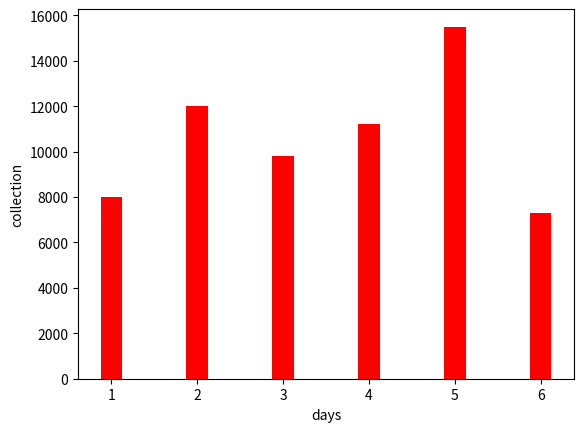

Source code (Python):
import numpy as np
import matplotlib.pyplot as plt
col = [8000,12000, 9800, 11200, 15500, 7300]
x = [1,2,3,4,5,6]
#x = np.arange(6)  #range to signify 6 days 
plt.title = ("volunteering week collection")
#plt.axis('equal')
plt.bar(x, col,  color='r', width=0.25)
plt.xlabel("days")
plt.ylabel('collection')
plt.show()
